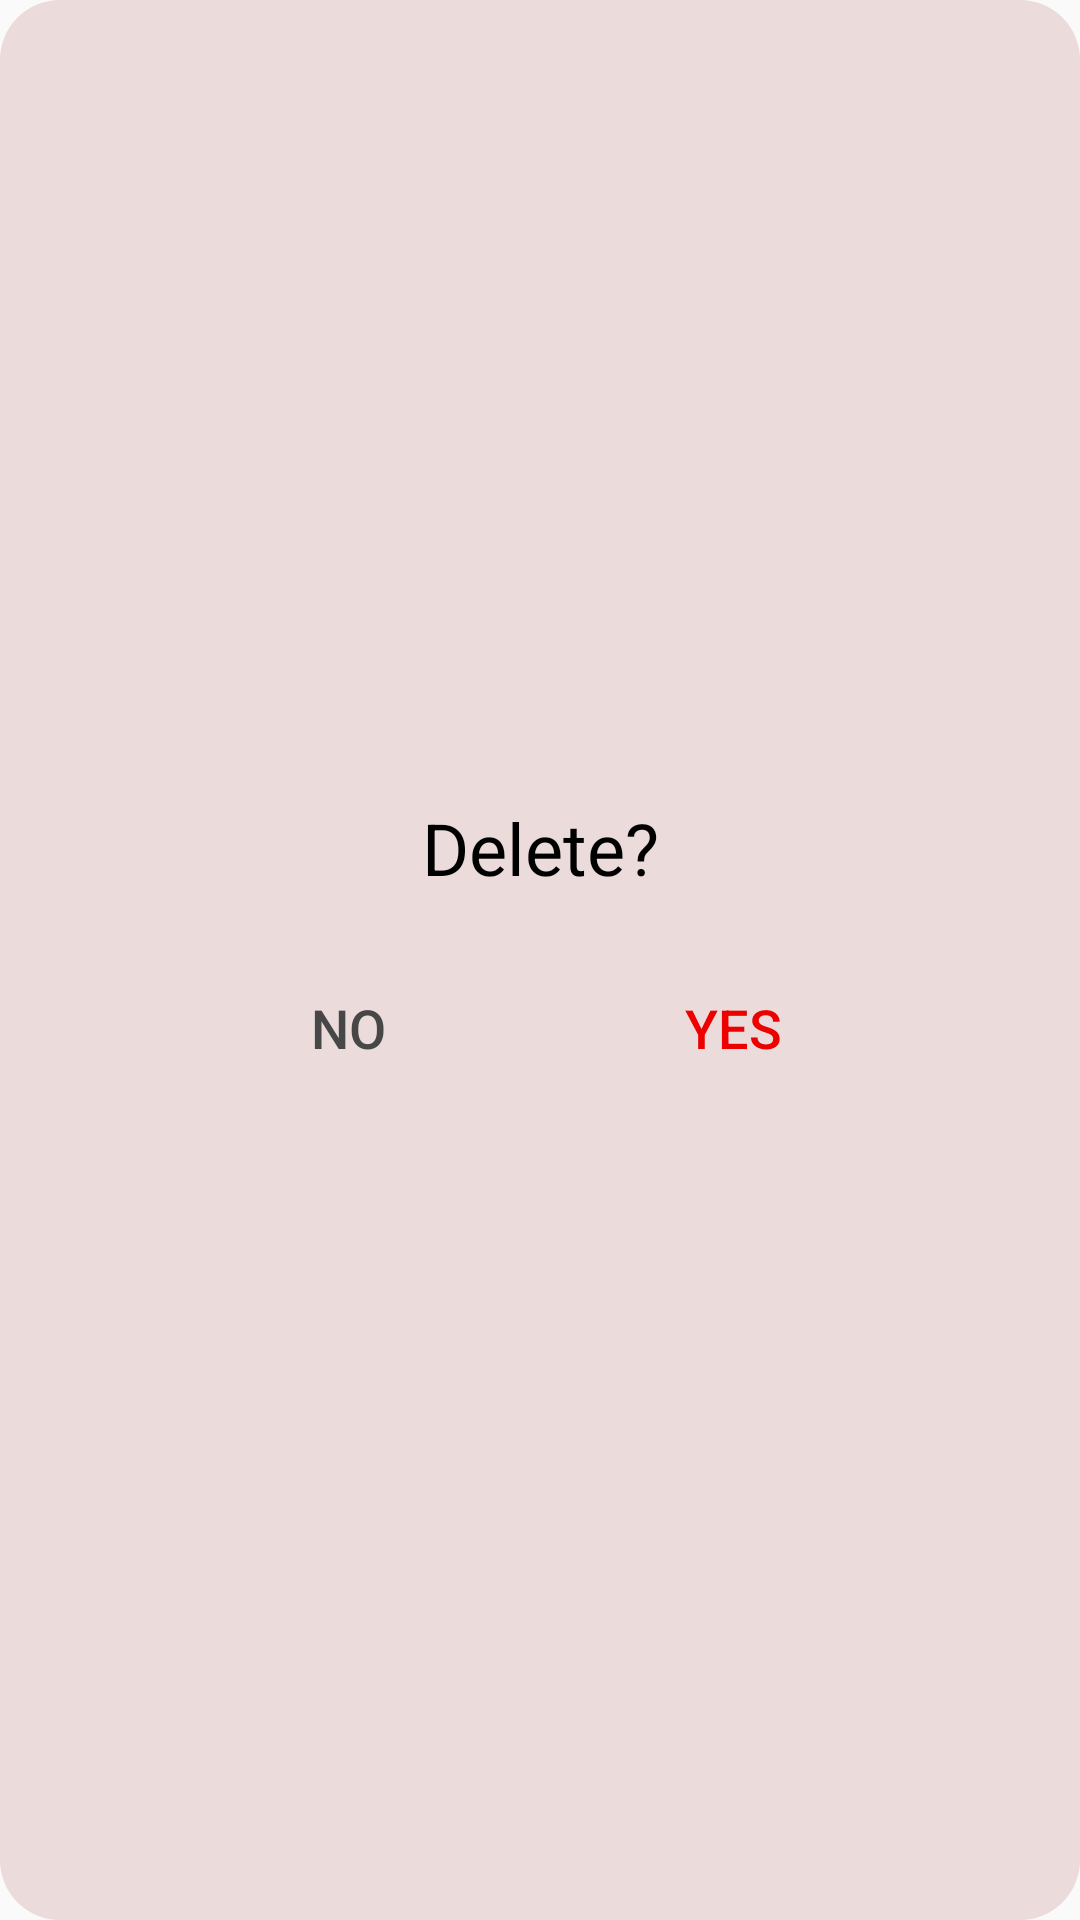

The Android layout XML behind this screen, and the referenced resources:
<!-- AndroidManifest.xml: application theme AppTheme -->
<!-- res/layout/activity_delete_profile.xml -->
<?xml version="1.0" encoding="utf-8"?>
<androidx.constraintlayout.widget.ConstraintLayout xmlns:android="http://schemas.android.com/apk/res/android"
    xmlns:app="http://schemas.android.com/apk/res-auto"
    xmlns:tools="http://schemas.android.com/tools"
    android:layout_width="match_parent"
    android:layout_height="match_parent"
    android:background="@drawable/radius"
    tools:context=".DeleteProfile"
    >

    <TextView
        android:id="@+id/DeleteText"
        android:layout_width="wrap_content"
        android:layout_height="wrap_content"
        android:layout_marginBottom="2dp"
        android:text="Delete?"
        android:textColor="#000000"
        android:textSize="24sp"
        app:layout_constraintBottom_toBottomOf="parent"
        app:layout_constraintEnd_toEndOf="parent"
        app:layout_constraintStart_toStartOf="parent"
        app:layout_constraintTop_toTopOf="parent"
        app:layout_constraintVertical_bias="0.44" />

    <Button
        android:id="@+id/No"
        android:layout_width="120dp"
        android:layout_height="wrap_content"
        android:layout_marginTop="20dp"
        android:layout_marginEnd="25dp"
        android:layout_marginRight="25dp"
        android:background="#00FFFFFF"
        android:text="No"
        android:textColor="#474747"
        android:textSize="18sp"
        app:layout_constraintBottom_toBottomOf="parent"
        app:layout_constraintEnd_toEndOf="@+id/DeleteText"
        app:layout_constraintHorizontal_bias="0.75"
        app:layout_constraintStart_toStartOf="parent"
        app:layout_constraintTop_toBottomOf="@+id/DeleteText"
        app:layout_constraintVertical_bias="0.0" />

    <Button
        android:id="@+id/Yes"
        android:layout_width="120dp"
        android:layout_height="wrap_content"
        android:layout_marginStart="25dp"
        android:layout_marginLeft="25dp"
        android:layout_marginTop="20dp"
        android:background="#00FFFFFF"
        android:text="Yes"
        android:textColor="#EC0000"
        android:textSize="18sp"
        app:layout_constraintBottom_toBottomOf="parent"
        app:layout_constraintEnd_toEndOf="parent"
        app:layout_constraintHorizontal_bias="0.25"
        app:layout_constraintStart_toStartOf="@+id/DeleteText"
        app:layout_constraintTop_toBottomOf="@+id/DeleteText"
        app:layout_constraintVertical_bias="0.0" />

</androidx.constraintlayout.widget.ConstraintLayout>
<!-- resources referenced by this layout -->
<resources>
  <!-- drawable radius (drawable) -->
  <?xml version="1.0" encoding="utf-8"?>
  <shape xmlns:android="http://schemas.android.com/apk/res/android" android:shape="rectangle">
      <solid android:color="@color/faintRed"></solid>
      <corners android:radius="20dp"></corners>
  
  </shape>
  <style name="AppTheme" parent="Theme.AppCompat.Light.DarkActionBar">
          
          <item name="colorPrimary">@color/colorPrimary</item>
          <item name="colorPrimaryDark">@color/colorPrimaryDark</item>
          <item name="colorAccent">@color/colorAccent</item>
      </style>
  <color name="faintRed">#ECDBDB</color>
  <color name="colorPrimary">#E82121</color>
  <color name="colorPrimaryDark">#BC1414</color>
  <color name="colorAccent">#03DAC5</color>
</resources>
